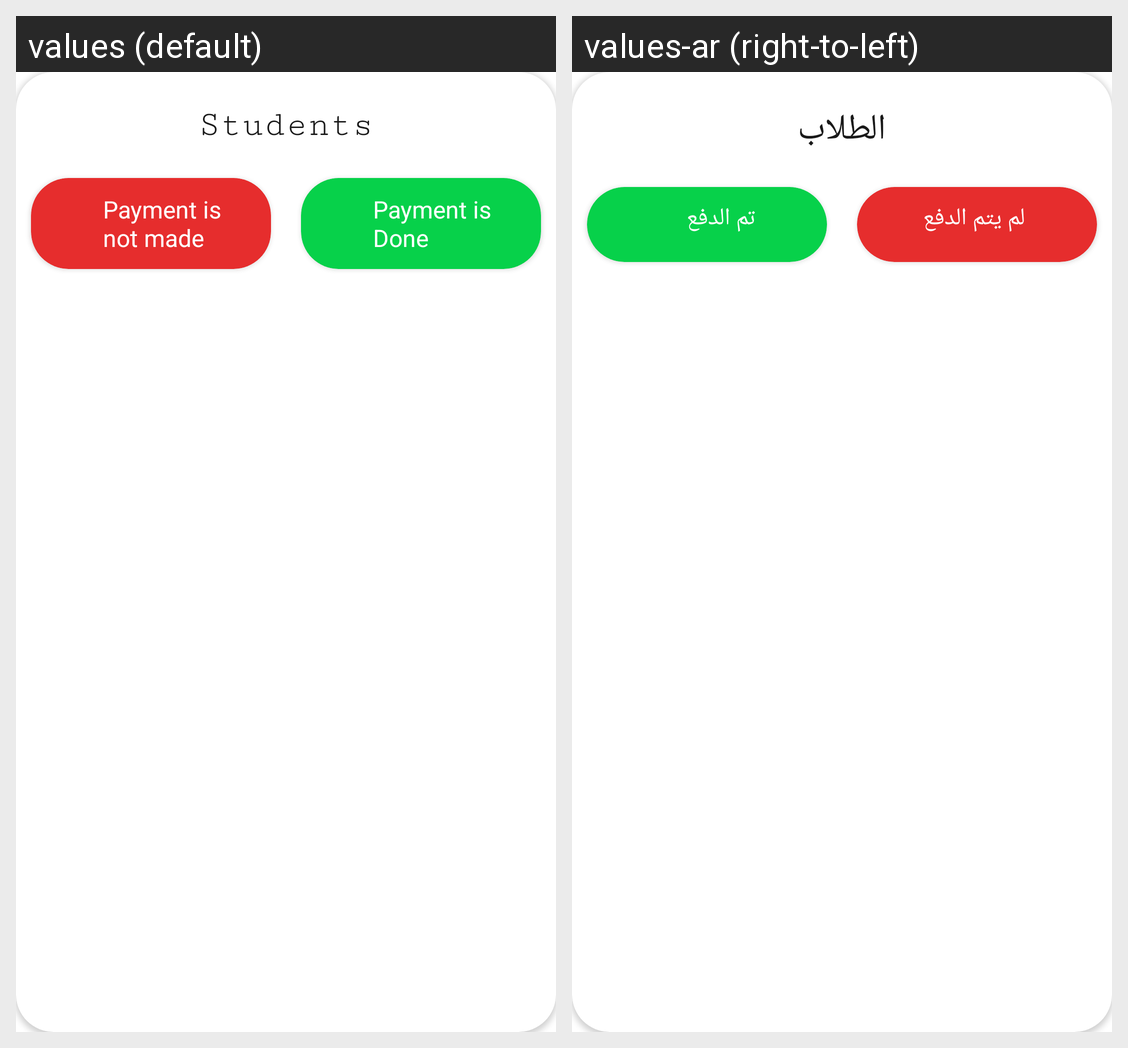

The same Android screen rendered under two of its app's locales, left to right. List the strings drawn on it with the default value and each locale's translation.
Android screen res/layout/payment_dialog.xml rendered under 2 locales, left to right: values (default), values-ar (right-to-left). Device: Nexus 5 (rendered at 1080×1920; each locale shown at half size, 540×960, under a caption strip naming it); theme Theme.EduTracker.
Strings drawn on this screen, with the default value and each locale's value (text and hints the layout hard-codes, and strings that could not be matched under every locale, appear in the picture but are not listed):

students
  values: Students
  values-ar: الطلاب

payment_not_done
  values: Payment is not made
  values-ar: لم يتم الدفع

payment_done
  values: Payment is Done
  values-ar: تم الدفع
